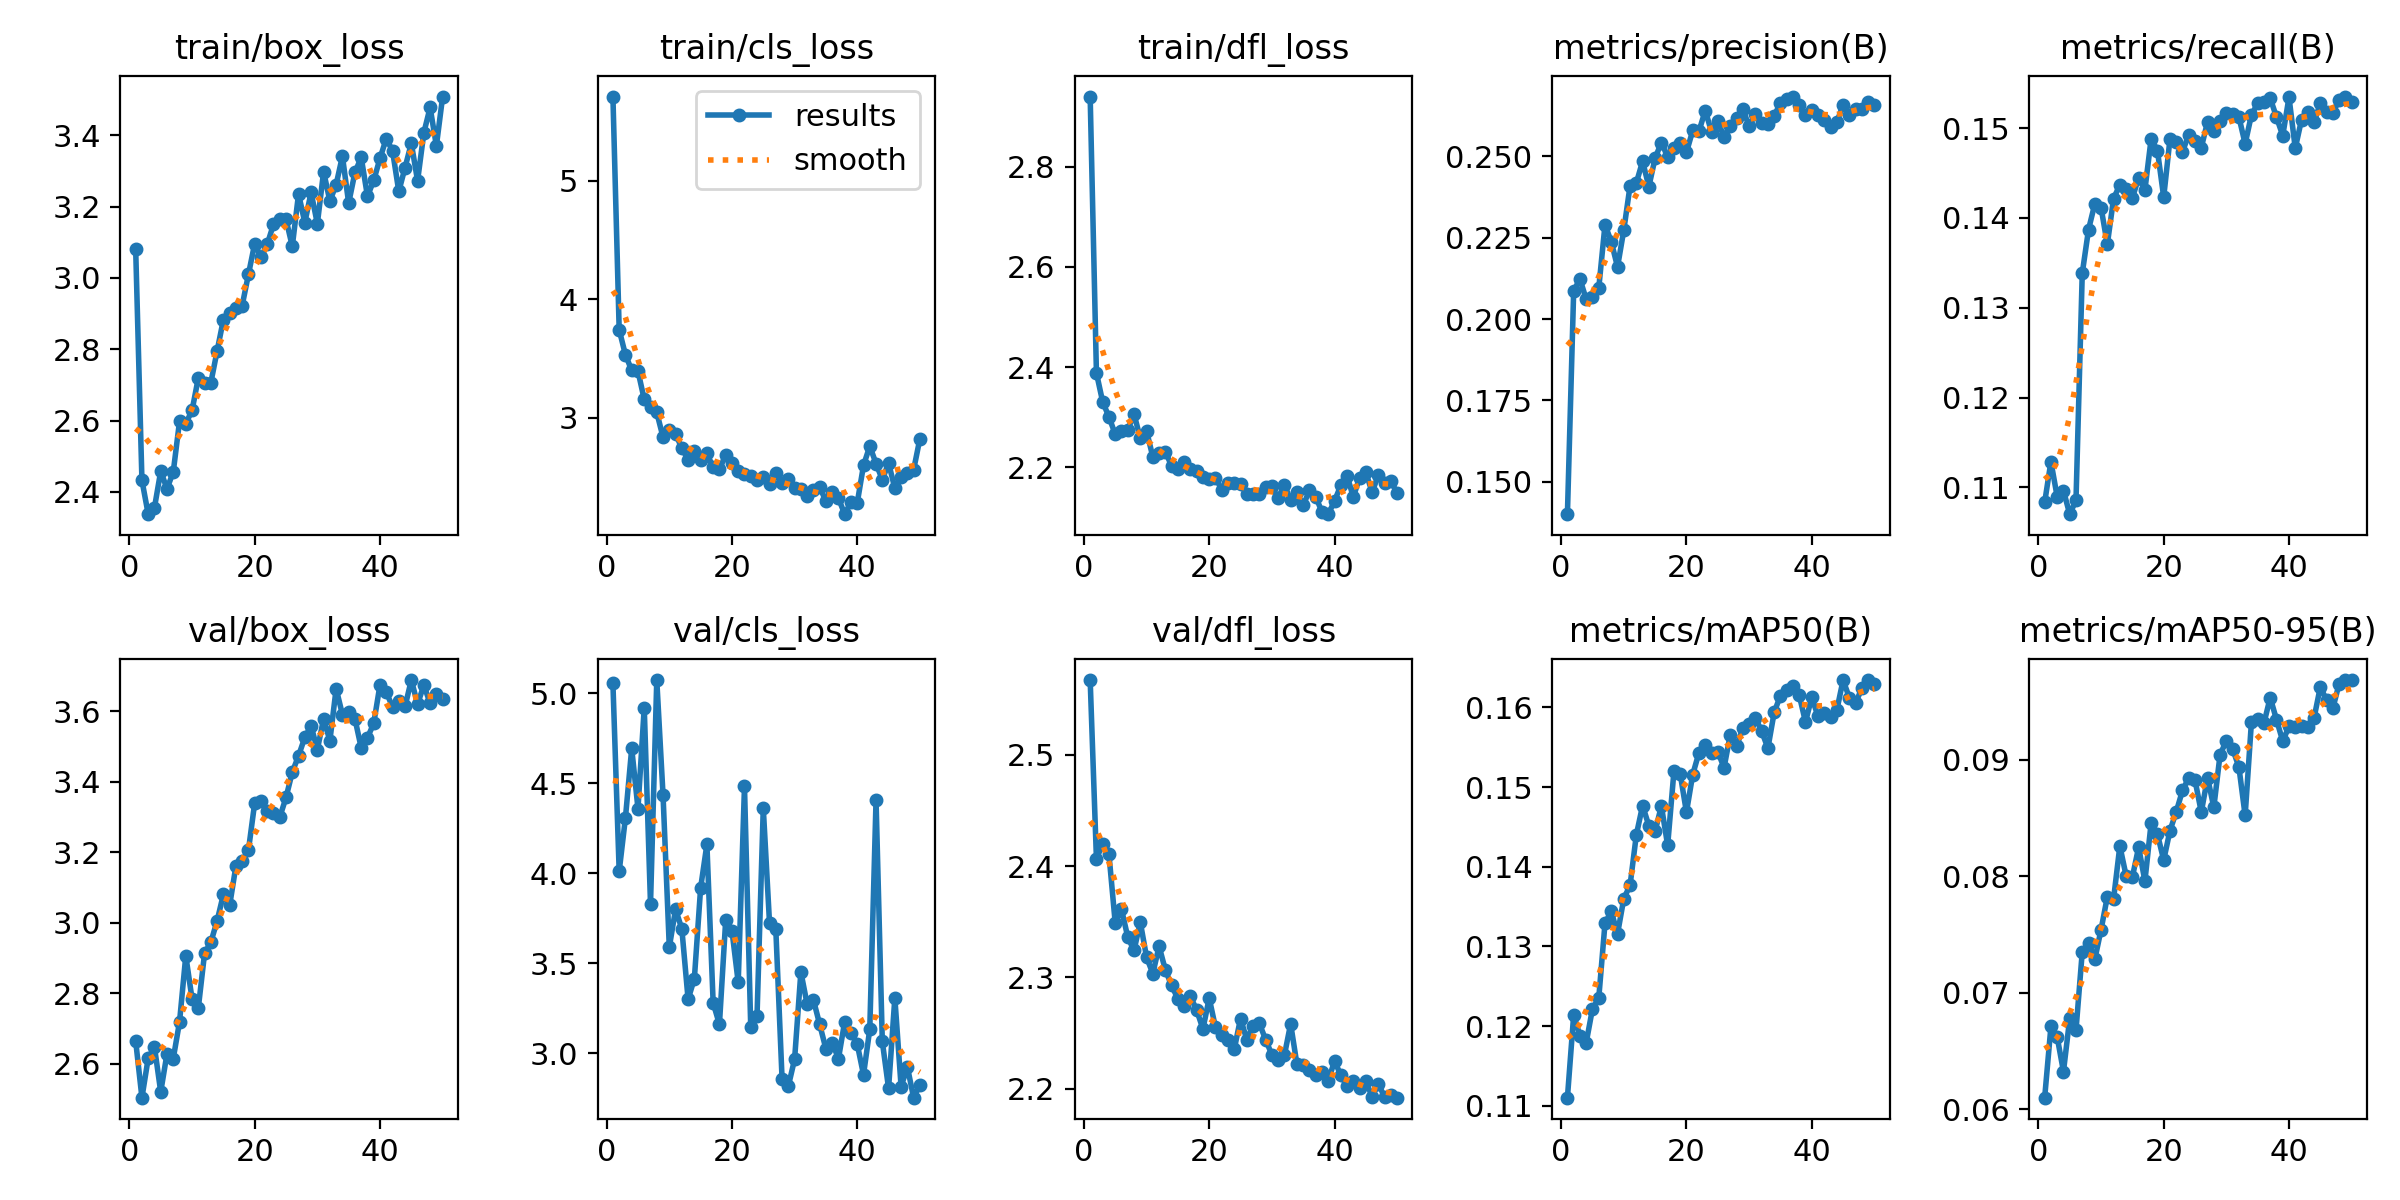

The file beside this chart, header and first rows:
epoch, train/box_loss, train/cls_loss, train/dfl_loss, metrics/precision(B), metrics/recall(B), metrics/mAP50(B), metrics/mAP50-95(B), val/box_loss, val/cls_loss, val/dfl_loss, replay_loss, lr/pg0, lr/pg1, lr/pg2
1, 3.081, 5.709, 2.94, 0.14, 0.1083, 0.111, 0.06101, 2.664, 5.055, 2.567, 0.3298, 0.0001748, 0.0001748, 0.0001748
2, 2.433, 3.743, 2.389, 0.2087, 0.1129, 0.1214, 0.06712, 2.503, 4.011, 2.407, 0.2865, 0.0003432, 0.0003432, 0.0003432
3, 2.338, 3.531, 2.331, 0.2123, 0.109, 0.1188, 0.06621, 2.615, 4.309, 2.42, 0.3714, 0.0005047, 0.0005047, 0.0005047
4, 2.356, 3.4, 2.301, 0.2061, 0.1096, 0.1179, 0.06325, 2.647, 4.694, 2.411, 0.1115, 0.0004948, 0.0004948, 0.0004948
5, 2.458, 3.394, 2.266, 0.2069, 0.107, 0.1222, 0.06781, 2.52, 4.36, 2.349, 0.05159, 0.0004843, 0.0004843, 0.0004843
6, 2.409, 3.155, 2.273, 0.2095, 0.1086, 0.1235, 0.0668, 2.628, 4.921, 2.361, 0.00465, 0.0004739, 0.0004739, 0.0004739
7, 2.456, 3.092, 2.275, 0.229, 0.1338, 0.1329, 0.07352, 2.614, 3.83, 2.336, 0.1062, 0.0004635, 0.0004635, 0.0004635
8, 2.598, 3.045, 2.306, 0.2238, 0.1387, 0.1344, 0.07432, 2.718, 5.074, 2.324, 0.05797, 0.0004531, 0.0004531, 0.0004531
9, 2.592, 2.836, 2.259, 0.216, 0.1416, 0.1316, 0.07287, 2.906, 4.435, 2.35, 0.05433, 0.0004427, 0.0004427, 0.0004427
10, 2.628, 2.9, 2.273, 0.2274, 0.1412, 0.136, 0.07542, 2.783, 3.59, 2.318, 0.1986, 0.0004323, 0.0004323, 0.0004323
11, 2.72, 2.863, 2.221, 0.241, 0.1371, 0.1377, 0.07825, 2.758, 3.8, 2.303, 0.07852, 0.0004218, 0.0004218, 0.0004218
12, 2.705, 2.745, 2.229, 0.2419, 0.1421, 0.144, 0.07806, 2.913, 3.692, 2.328, 0.1433, 0.0004114, 0.0004114, 0.0004114
13, 2.706, 2.647, 2.232, 0.2485, 0.1437, 0.1477, 0.0826, 2.944, 3.301, 2.307, 0.1207, 0.000401, 0.000401, 0.000401
14, 2.795, 2.722, 2.203, 0.2407, 0.1432, 0.1451, 0.08005, 3.005, 3.415, 2.293, 0.123, 0.0003906, 0.0003906, 0.0003906
15, 2.883, 2.646, 2.198, 0.2495, 0.1422, 0.1445, 0.07994, 3.08, 3.919, 2.281, 0.7497, 0.0003802, 0.0003802, 0.0003802
16, 2.9, 2.7, 2.211, 0.2543, 0.1444, 0.1476, 0.0825, 3.048, 4.161, 2.274, 0.1043, 0.0003698, 0.0003698, 0.0003698
17, 2.916, 2.582, 2.197, 0.2499, 0.1431, 0.1427, 0.07959, 3.16, 3.28, 2.283, 0.04423, 0.0003594, 0.0003594, 0.0003594
18, 2.922, 2.566, 2.192, 0.2526, 0.1488, 0.152, 0.0846, 3.174, 3.162, 2.271, 0.0492, 0.0003489, 0.0003489, 0.0003489
19, 3.01, 2.688, 2.181, 0.2541, 0.1475, 0.1517, 0.08362, 3.205, 3.739, 2.254, 0.01304, 0.0003385, 0.0003385, 0.0003385
20, 3.096, 2.617, 2.177, 0.2513, 0.1423, 0.1468, 0.08139, 3.34, 3.683, 2.281, 0.02976, 0.0003281, 0.0003281, 0.0003281
21, 3.058, 2.548, 2.18, 0.258, 0.1488, 0.1516, 0.08392, 3.345, 3.395, 2.255, 0.1094, 0.0003177, 0.0003177, 0.0003177
22, 3.094, 2.523, 2.156, 0.2578, 0.1484, 0.1543, 0.08553, 3.318, 4.482, 2.248, 0.08504, 0.0003073, 0.0003073, 0.0003073
23, 3.15, 2.506, 2.17, 0.2641, 0.1474, 0.1552, 0.08737, 3.309, 3.144, 2.244, 0.07733, 0.0002969, 0.0002969, 0.0002969
24, 3.164, 2.474, 2.169, 0.2576, 0.1493, 0.1542, 0.08845, 3.299, 3.206, 2.235, 0.08125, 0.0002865, 0.0002865, 0.0002865
25, 3.164, 2.502, 2.168, 0.2609, 0.1485, 0.1544, 0.08824, 3.355, 4.363, 2.263, 0.08109, 0.000276, 0.000276, 0.000276
26, 3.088, 2.443, 2.147, 0.256, 0.1478, 0.1524, 0.08551, 3.427, 3.723, 2.244, 0.05297, 0.0002656, 0.0002656, 0.0002656
27, 3.235, 2.535, 2.148, 0.2594, 0.1507, 0.1566, 0.08847, 3.473, 3.691, 2.257, 0.1595, 0.0002552, 0.0002552, 0.0002552
28, 3.155, 2.447, 2.146, 0.2617, 0.1497, 0.1551, 0.08592, 3.525, 2.858, 2.259, 0.09437, 0.0002448, 0.0002448, 0.0002448
29, 3.24, 2.48, 2.16, 0.2645, 0.1508, 0.1574, 0.09045, 3.558, 2.818, 2.244, 0.1243, 0.0002344, 0.0002344, 0.0002344
30, 3.152, 2.411, 2.163, 0.2594, 0.1517, 0.1579, 0.09161, 3.491, 2.968, 2.23, 0.04352, 0.000224, 0.000224, 0.000224
31, 3.298, 2.404, 2.139, 0.2631, 0.1516, 0.1587, 0.09094, 3.578, 3.452, 2.226, 0.02272, 0.0002136, 0.0002136, 0.0002136
32, 3.215, 2.34, 2.166, 0.2603, 0.1513, 0.157, 0.08939, 3.516, 3.274, 2.23, 0.1283, 0.0002031, 0.0002031, 0.0002031
33, 3.261, 2.393, 2.135, 0.26, 0.1482, 0.1549, 0.08522, 3.663, 3.298, 2.258, 0.03773, 0.0001927, 0.0001927, 0.0001927
34, 3.341, 2.417, 2.15, 0.2625, 0.1515, 0.1593, 0.09321, 3.59, 3.162, 2.222, 0.1893, 0.0001823, 0.0001823, 0.0001823
35, 3.209, 2.298, 2.124, 0.2664, 0.1527, 0.1615, 0.09348, 3.597, 3.025, 2.221, 0.07618, 0.0001719, 0.0001719, 0.0001719
36, 3.295, 2.374, 2.154, 0.2676, 0.1529, 0.1622, 0.09313, 3.578, 3.06, 2.217, 0.2095, 0.0001615, 0.0001615, 0.0001615
37, 3.338, 2.321, 2.142, 0.2684, 0.1533, 0.1627, 0.09534, 3.495, 2.971, 2.212, 0.06082, 0.0001511, 0.0001511, 0.0001511
38, 3.229, 2.188, 2.111, 0.2658, 0.1512, 0.1615, 0.09345, 3.524, 3.177, 2.215, 0.1038, 0.0001407, 0.0001407, 0.0001407
39, 3.273, 2.29, 2.107, 0.2628, 0.1492, 0.1582, 0.0916, 3.565, 3.115, 2.207, 0.0836, 0.0001302, 0.0001302, 0.0001302
40, 3.335, 2.284, 2.133, 0.2644, 0.1534, 0.1613, 0.09286, 3.674, 3.051, 2.225, 0.085, 0.0001198, 0.0001198, 0.0001198
41, 3.39, 2.599, 2.164, 0.2628, 0.1478, 0.1589, 0.09278, 3.654, 2.882, 2.212, 0.1218, 0.0001094, 0.0001094, 0.0001094
42, 3.356, 2.762, 2.184, 0.2611, 0.1509, 0.1593, 0.09288, 3.611, 3.135, 2.202, 0.0622, 9.8993e-05, 9.8993e-05, 9.8993e-05
43, 3.242, 2.614, 2.141, 0.259, 0.1518, 0.1588, 0.09285, 3.627, 4.405, 2.206, 0.03993, 8.8578e-05, 8.8578e-05, 8.8578e-05
44, 3.309, 2.478, 2.18, 0.2605, 0.1506, 0.1596, 0.09359, 3.613, 3.066, 2.2, 0.05413, 7.8164e-05, 7.8164e-05, 7.8164e-05
45, 3.377, 2.619, 2.191, 0.2659, 0.1528, 0.1634, 0.09625, 3.688, 2.806, 2.207, 0.03591, 6.7749e-05, 6.7749e-05, 6.7749e-05
46, 3.272, 2.407, 2.151, 0.2628, 0.1518, 0.1612, 0.09511, 3.62, 3.308, 2.193, 0.08037, 5.7334e-05, 5.7334e-05, 5.7334e-05
47, 3.407, 2.503, 2.185, 0.2647, 0.1517, 0.1605, 0.09442, 3.673, 2.815, 2.204, 0.6015, 4.6919e-05, 4.6919e-05, 4.6919e-05
48, 3.478, 2.538, 2.169, 0.2647, 0.1532, 0.1624, 0.09652, 3.622, 2.925, 2.193, 0.08902, 3.6504e-05, 3.6504e-05, 3.6504e-05
49, 3.37, 2.562, 2.172, 0.2668, 0.1535, 0.1634, 0.09684, 3.648, 2.754, 2.194, 0.4171, 2.609e-05, 2.609e-05, 2.609e-05
50, 3.508, 2.825, 2.149, 0.2659, 0.153, 0.1629, 0.09683, 3.633, 2.825, 2.192, 0.2401, 1.5675e-05, 1.5675e-05, 1.5675e-05
